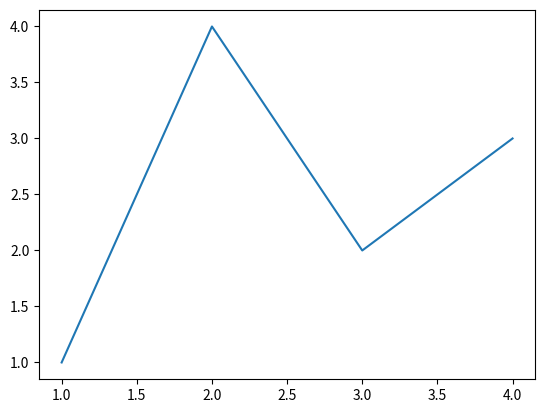

Reproduce this figure in Python.
# -*- encoding utf-8 -*-
import matplotlib.pyplot as plt

fig, ax = plt.subplots()  # Create a figure containing a single axes.
ax.plot([1, 2, 3, 4], [1, 4, 2, 3])  # Plot some data on the axes.
plt.show()
